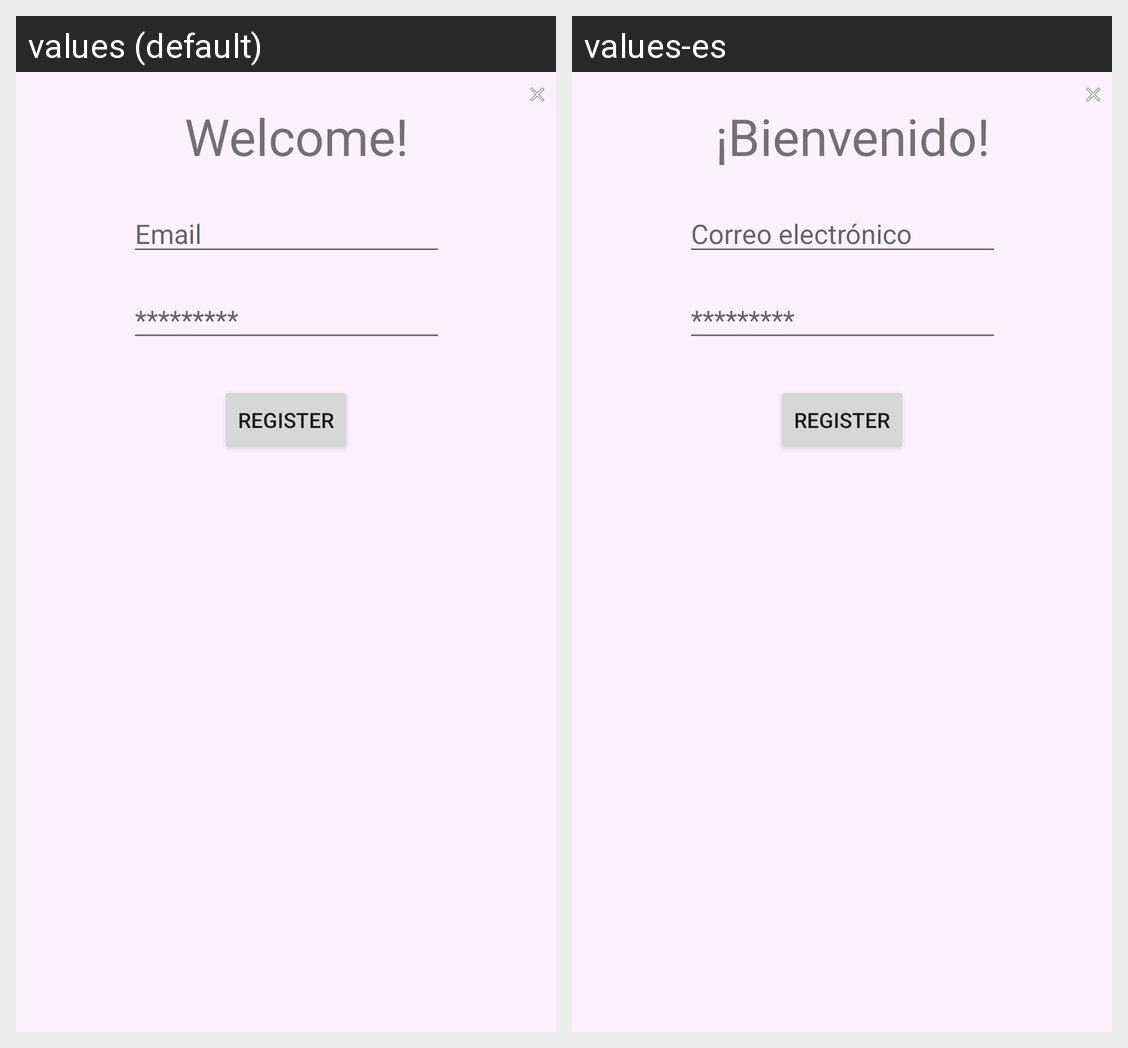

The Android screen above is rendered under two locales of the same app. Produce the string resources it draws, with the default and per-locale values.
Android screen res/layout/auth_dialog.xml rendered under 2 locales, left to right: values (default), values-es. Device: Nexus 5 (rendered at 1080×1920; each locale shown at half size, 540×960, under a caption strip naming it); theme Theme.ENTI_DI_UNICA_POL_SURRIEL.
Strings drawn on this screen, with the default value and each locale's value (text and hints the layout hard-codes, and strings that could not be matched under every locale, appear in the picture but are not listed):

email
  values: Email
  values-es: Correo electrónico

welcome_title
  values: Welcome!
  values-es: ¡Bienvenido!
